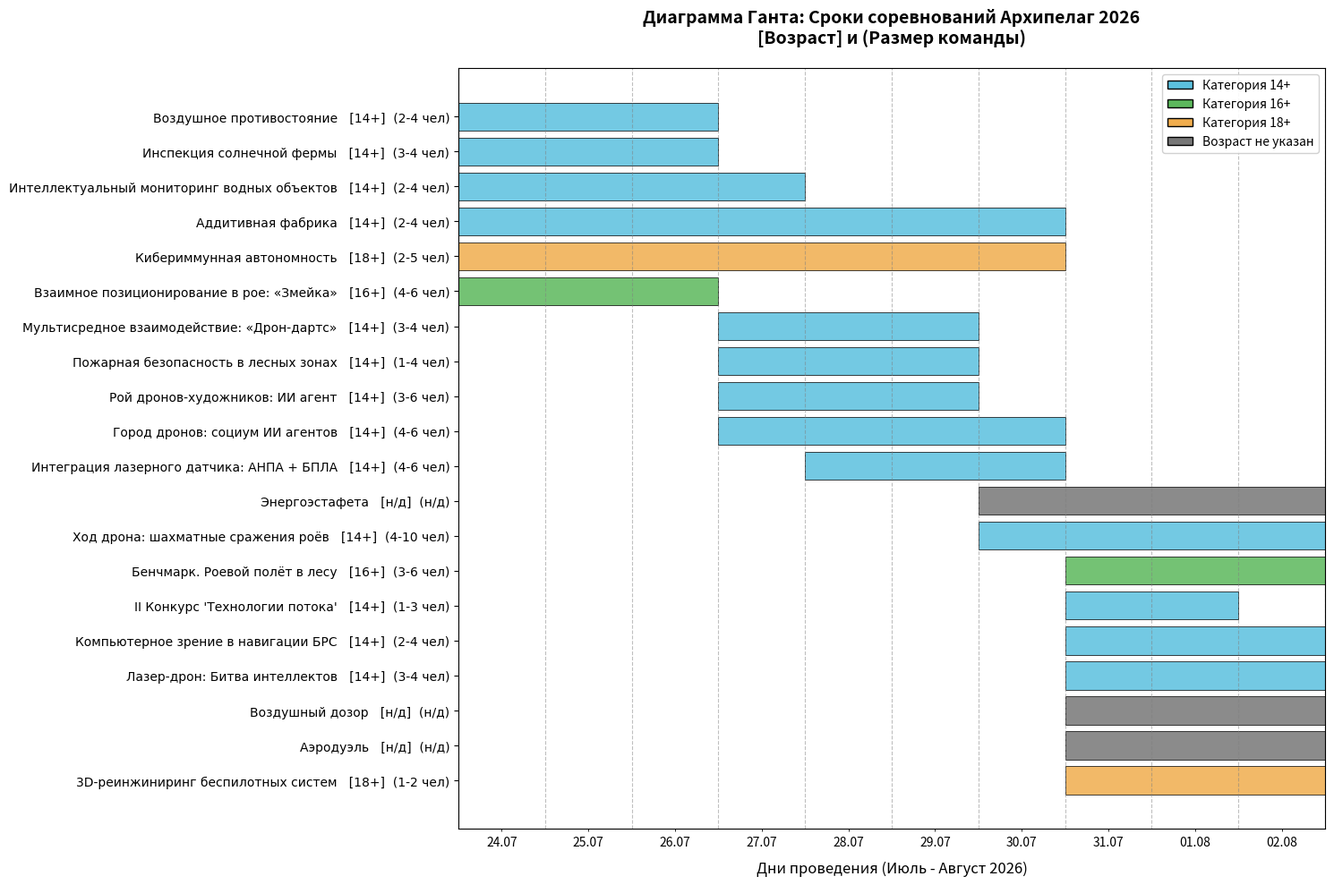

Source code (Python):
from datetime import datetime, timedelta
import matplotlib.dates as mdates
import matplotlib.pyplot as plt
import matplotlib.ticker as mticker
import pandas as pd

# Полный набор данных с возрастами и количеством человек из вашего файла
raw_data = [
    {
        "name": "Воздушное противостояние",
        "dates": ["24.07.26", "25.07.26", "26.07.26"],
        "age": "14+", "team": "2-4 чел"
    },
    {
        "name": "Взаимное позиционирование в рое: «Змейка»",
        "dates": ["24.07.26", "25.07.26", "26.07.26"],
        "age": "16+", "team": "4-6 чел"
    },
    {
        "name": "Инспекция солнечной фермы",
        "dates": ["24.07.26", "25.07.26", "26.07.26"],
        "age": "14+", "team": "3-4 чел"
    },
    {
        "name": "Интеллектуальный мониторинг водных объектов",
        "dates": ["24.07.26", "25.07.26", "26.07.26", "27.07.26"],
        "age": "14+", "team": "2-4 чел"
    },
    {
        "name": "Аддитивная фабрика",
        "dates": ["24.07.26", "25.07.26", "26.07.26", "27.07.26", "28.07.26", "29.07.26", "30.07.26"],
        "age": "14+", "team": "2-4 чел"
    },
    {
        "name": "Кибериммунная автономность",
        "dates": ["24.07.26", "25.07.26", "26.07.26", "27.07.26", "28.07.26", "29.07.26", "30.07.26"],
        "age": "18+", "team": "2-5 чел"
    },
    {
        "name": "Мультисредное взаимодействие: «Дрон-дартс»",
        "dates": ["27.07.26", "28.07.26", "29.07.26"],
        "age": "14+", "team": "3-4 чел"
    },
    {
        "name": "Пожарная безопасность в лесных зонах",
        "dates": ["27.07.26", "28.07.26", "29.07.26"],
        "age": "14+", "team": "1-4 чел"
    },
    {
        "name": "Рой дронов-художников: ИИ агент",
        "dates": ["27.07.26", "28.07.26", "29.07.26"],
        "age": "14+", "team": "3-6 чел"
    },
    {
        "name": "Город дронов: социум ИИ агентов",
        "dates": ["27.07.26", "28.07.26", "29.07.26", "30.07.26"],
        "age": "14+", "team": "4-6 чел"
    },
    {
        "name": "Интеграция лазерного датчика: АНПА + БПЛА",
        "dates": ["28.07.26", "29.07.26", "30.07.26"],
        "age": "14+", "team": "4-6 чел"
    },
    {
        "name": "Ход дрона: шахматные сражения роёв",
        "dates": ["30.07.26", "31.07.26", "01.08.26", "02.08.26"],
        "age": "14+", "team": "4-10 чел"
    },
    {
        "name": "Бенчмарк. Роевой полёт в лесу",
        "dates": ["31.07.26", "01.08.26", "02.08.26"],
        "age": "16+", "team": "3-6 чел"
    },
    {
        "name": "II Конкурс 'Технологии потока'",
        "dates": ["31.07.26", "01.08.26"],
        "age": "14+", "team": "1-3 чел"
    },
    {
        "name": "Компьютерное зрение в навигации БРС",
        "dates": ["31.07.26", "01.08.26", "02.08.26"],
        "age": "14+", "team": "2-4 чел"
    },
    {
        "name": "Лазер-дрон: Битва интеллектов",
        "dates": ["31.07.26", "01.08.26", "02.08.26"],
        "age": "14+", "team": "3-4 чел"
    },
    {
        "name": "Воздушный дозор",
        "dates": ["31.07.26", "01.08.26", "02.08.26"],
        "age": "н/д", "team": "н/д"
    },
    {
        "name": "Энергоэстафета",
        "dates": ["30.07.26", "31.07.26", "01.08.26", "02.08.26"],
        "age": "н/д", "team": "н/д"
    },
    {
        "name": "Аэродуэль",
        "dates": ["31.07.26", "01.08.26", "02.08.26"],
        "age": "н/д", "team": "н/д"
    },
    {
        "name": "3D-реинжиниринг беспилотных систем",
        "dates": ["31.07.26", "01.08.26", "02.08.26"],
        "age": "18+", "team": "1-2 чел"
    },
]

# Цветовая схема в зависимости от возраста участников
COLOR_MAP = {
    "14+": "#5bc0de",  # Голубой
    "16+": "#5cb85c",  # Зеленый
    "18+": "#f0ad4e",  # Оранжевый
    "н/д": "#777777"   # Серый (если нет данных)
}

parsed_events = []
for item in raw_data:
    start = datetime.strptime(item["dates"][0], "%d.%m.%y")
    end = datetime.strptime(item["dates"][-1], "%d.%m.%y") + timedelta(days=1)
    
    # Формируем красивое название оси Y, куда склеиваем имя, возраст и команду
    display_name = f"{item['name']}   [{item['age']}]  ({item['team']})"
    
    parsed_events.append({
        "Task": display_name,
        "Start": start,
        "End": end,
        "Age": item["age"]
    })

df = pd.DataFrame(parsed_events)
# Сортируем по дате старта, чтобы график шел красивой лесенкой во времени
df = df.sort_values(by="Start", ascending=False).reset_index(drop=True)

fig, ax = plt.subplots(figsize=(15, 10))

min_date = df["Start"].min()
max_date = df["End"].max()

total_days = (max_date - min_date).days
date_range = [min_date + timedelta(days=x) for x in range(total_days + 1)]

for i, row in df.iterrows():
    duration = (row["End"] - row["Start"]).days
    bar_color = COLOR_MAP.get(row["Age"], "#777777")

    # Рисуем бары с цветом возрастной категории
    ax.barh(
        row["Task"],
        duration,
        left=row["Start"],
        align="center",
        color=bar_color,
        edgecolor="black",
        linewidth=0.6,
        alpha=0.85,
    )

# Настройка осей и сетки календаря
ax.xaxis_date()
ax.set_xticks(date_range)
ax.grid(axis="x", linestyle="--", alpha=0.5, color="gray")

# Сдвигаем подписи дат на середину ячеек
midday_ticks = [d + timedelta(hours=12) for d in date_range[:-1]]
ax.set_xticks(midday_ticks, minor=True)

ax.xaxis.set_minor_formatter(mdates.DateFormatter("%d.%m"))
ax.xaxis.set_major_formatter(mticker.NullFormatter())

ax.tick_params(axis="x", which="major", bottom=False)
ax.tick_params(axis="x", which="minor", labelsize=10)
plt.yticks(fontsize=10, fontname="DejaVu Sans") # Используем стандартный шрифт для поддержки спецсимволов

# Добавляем кастомную легенду цветов
from matplotlib.patches import Patch
legend_elements = [
    Patch(facecolor=COLOR_MAP["14+"], edgecolor="black", label="Категория 14+"),
    Patch(facecolor=COLOR_MAP["16+"], edgecolor="black", label="Категория 16+"),
    Patch(facecolor=COLOR_MAP["18+"], edgecolor="black", label="Категория 18+"),
    Patch(facecolor=COLOR_MAP["н/д"], edgecolor="black", label="Возраст не указан")
]
ax.legend(handles=legend_elements, loc="upper right", fontsize=10, framealpha=0.9)

plt.title(
    "Диаграмма Ганта: Сроки соревнований Архипелаг 2026\n[Возраст] и (Размер команды)",
    fontsize=14,
    pad=20,
    fontweight="bold",
)
plt.xlabel("Дни проведения (Июль - Август 2026)", fontsize=12, labelpad=10)

plt.xlim(min_date, max_date)
plt.tight_layout()

plt.savefig("gantt_archipelag_advanced.png", dpi=300)
print("✨ Расширенная диаграмма сохранена в 'gantt_archipelag_advanced.png'")
plt.show()
